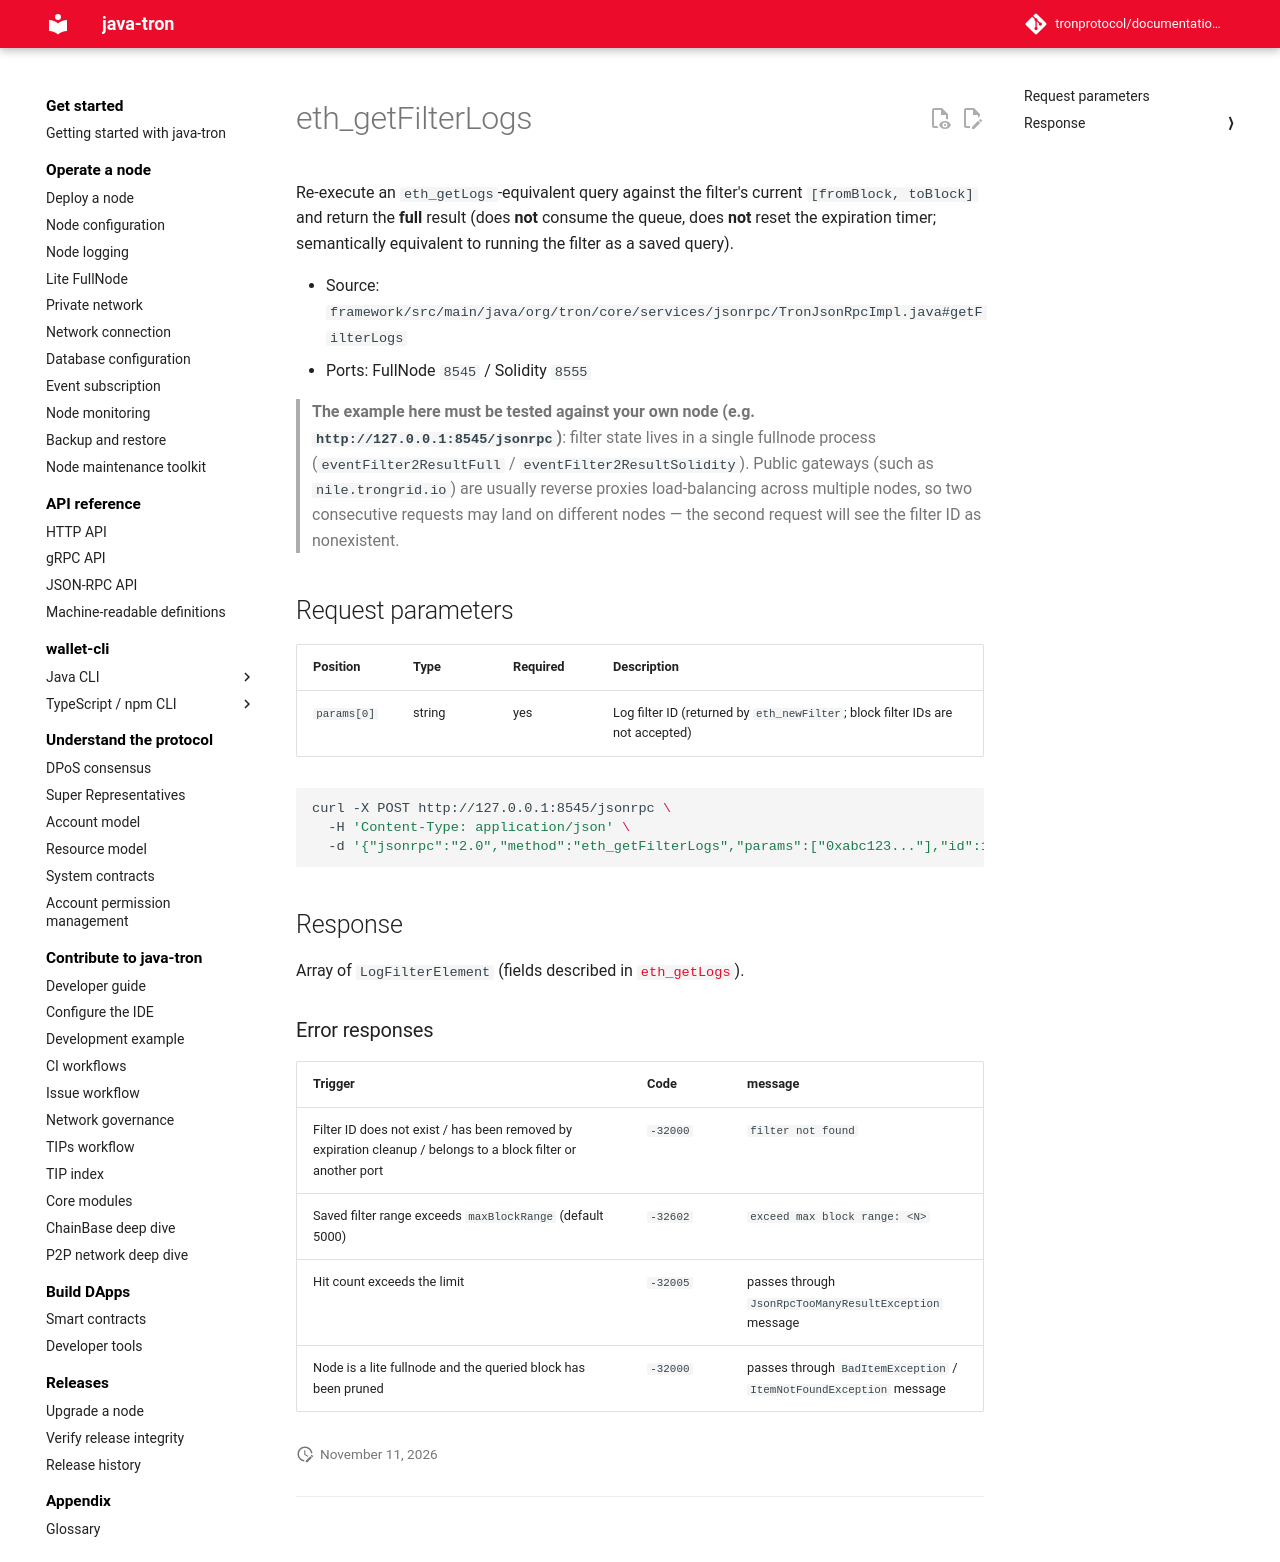

repository: tronprotocol/documentation-en · page: api/json-rpc/filter/eth_getFilterLogs/index.html · generator: mkdocs

# eth_getFilterLogs

Re-execute an `eth_getLogs`-equivalent query against the filter's current `[fromBlock, toBlock]` and return the **full** result (does **not** consume the queue, does **not** reset the expiration timer; semantically equivalent to running the filter as a saved query).

- Source: `framework/src/main/java/org/tron/core/services/jsonrpc/TronJsonRpcImpl.java#getFilterLogs`
- Ports: FullNode `8545` / Solidity `8555`

> **The example here must be tested against your own node (e.g. `http://127.0.0.1:8545/jsonrpc`)**: filter state lives in a single fullnode process (`eventFilter2ResultFull` / `eventFilter2ResultSolidity`). Public gateways (such as `nile.trongrid.io`) are usually reverse proxies load-balancing across multiple nodes, so two consecutive requests may land on different nodes — the second request will see the filter ID as nonexistent.

## Request parameters

| Position | Type | Required | Description |
|---|---|---|---|
| `params[0]` | string | yes | Log filter ID (returned by `eth_newFilter`; block filter IDs are not accepted) |

```bash
curl -X POST http://127.0.0.1:8545/jsonrpc \
  -H 'Content-Type: application/json' \
  -d '{"jsonrpc":"2.0","method":"eth_getFilterLogs","params":["0xabc123..."],"id":1}'
```

## Response

Array of `LogFilterElement` (fields described in [`eth_getLogs`](eth_getLogs.md)).

### Error responses

| Trigger | Code | message |
|---|---|---|
| Filter ID does not exist / has been removed by expiration cleanup / belongs to a block filter or another port | `-32000` | `filter not found` |
| Saved filter range exceeds `maxBlockRange` (default 5000) | `-32602` | `exceed max block range: <N>` |
| Hit count exceeds the limit | `-32005` | passes through `JsonRpcTooManyResultException` message |
| Node is a lite fullnode and the queried block has been pruned | `-32000` | passes through `BadItemException` / `ItemNotFoundException` message |
